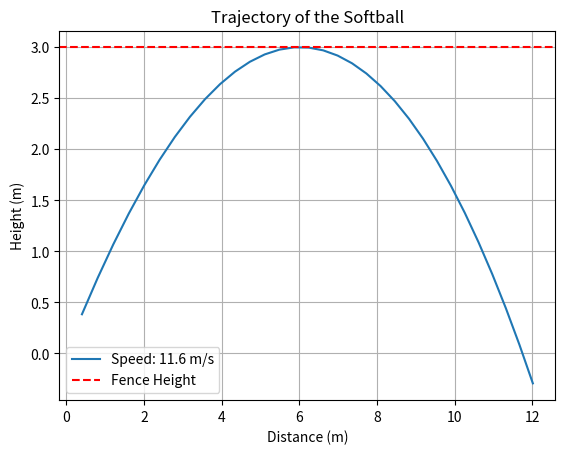

Python code for this plot:
import numpy as np
import matplotlib.pyplot as plt

# Constants
c_W = 0.5  # Drag coefficient
r = 0.05  # Radius of the softball in meters
m = 0.2  # Mass of the softball in kg
rho = 1.225  # Density of air in kg/m^3
h = 3.0  # Height of the fence in meters (adjustable)

# Cross-sectional area
A = np.pi * r**2

def simulate_trajectory(v0, angle, h):
    """
    Simulates the trajectory of a softball considering air resistance.
    Parameters:
        v0 (float): Initial speed of the ball in m/s.
        angle (float): Launch angle in radians.
        h (float): Height of the fence in meters.
    Returns:
        bool: True if the ball clears the fence, False otherwise.
        list: List of (x, y) positions of the ball during the trajectory.
    """
    g = 9.81  # Acceleration due to gravity in m/s^2
    dt = 0.05  # Increased time step for efficiency
    t = 0  # Time
    x, y = 0, 0  # Initial position
    vx = v0 * np.cos(angle)  # Initial horizontal velocity
    vy = v0 * np.sin(angle)  # Initial vertical velocity
    trajectory = []

    while y >= 0:
        # Calculate drag force
        v = np.sqrt(vx**2 + vy**2)
        F_d = 0.5 * c_W * rho * A * v**2
        # Update velocities
        ax = -F_d * (vx / v) / m
        ay = -g - (F_d * (vy / v)) / m
        vx += ax * dt
        vy += ay * dt
        # Update position
        x += vx * dt
        y += vy * dt
        trajectory.append((x, y))
        if y >= h:
            return True, trajectory  # Cleared the fence
    return False, trajectory  # Did not clear the fence

# Find initial speed needed to clear the fence using binary search
low, high = 0, 50  # Reduced speed range for binary search
angle = np.pi / 4  # 45 degrees for maximum range
initial_speed = 0

while low <= high:
    mid = (low + high) / 2
    cleared, trajectory = simulate_trajectory(mid, angle, h)
    if cleared:
        initial_speed = mid  # Update initial speed
        high = mid - 0.01  # Search for a smaller speed
    else:
        low = mid + 0.01  # Increase speed

print(f'Initial speed needed to clear the fence: {initial_speed:.2f} m/s')

# Plot trajectory
plt.plot(*zip(*trajectory), label=f'Speed: {initial_speed:.1f} m/s')
plt.axhline(y=h, color='r', linestyle='--', label='Fence Height')
plt.xlabel('Distance (m)')
plt.ylabel('Height (m)')
plt.title('Trajectory of the Softball')
plt.legend()
plt.grid()
plt.show()
